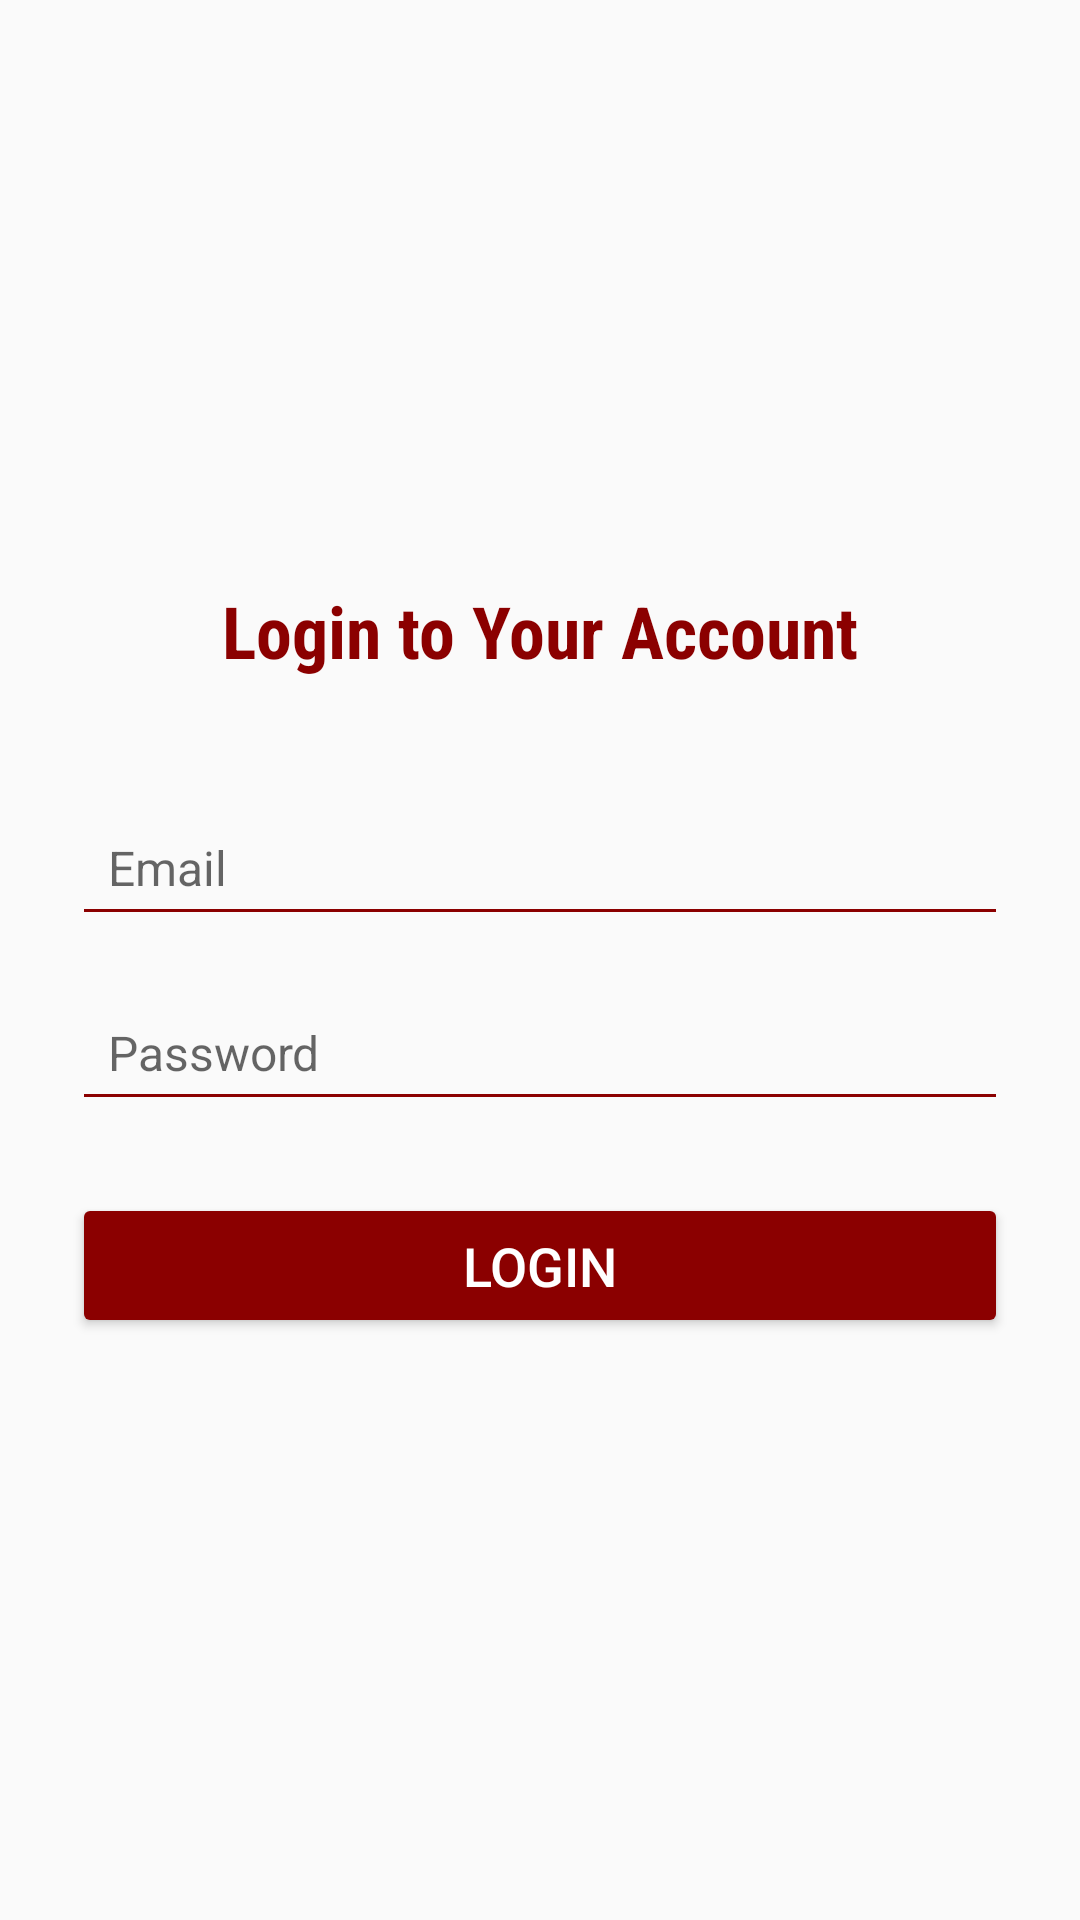

Write the Android layout XML for this screen, with the resource values it uses.
<!-- AndroidManifest.xml: application theme Theme.MyElegantApp -->
<!-- res/layout/login.xml -->
<?xml version="1.0" encoding="utf-8"?>
<LinearLayout xmlns:android="http://schemas.android.com/apk/res/android"
    android:layout_width="match_parent"
    android:layout_height="match_parent"
    android:orientation="vertical"
    android:gravity="center"
    android:padding="24dp"
    android:paddingTop="60dp"
    android:paddingBottom="60dp">

    
    <TextView
        android:id="@+id/appTitle"
        android:layout_width="wrap_content"
        android:layout_height="wrap_content"
        android:text="Login to Your Account"
        android:textSize="24sp"
        android:textColor="#8B0000"
        android:fontFamily="sans-serif-condensed"
        android:textStyle="bold"
        android:layout_marginBottom="40dp" />

    
    <EditText
        android:id="@+id/etLoginEmail"
        android:layout_width="match_parent"
        android:layout_height="wrap_content"
        android:hint="Email"
        android:inputType="textEmailAddress"
        android:textColor="#333333"
        android:backgroundTint="#8B0000"
        android:textSize="16sp"
        android:padding="12dp"
        android:layout_marginBottom="16dp" />

    
    <EditText
        android:id="@+id/etLoginPassword"
        android:layout_width="match_parent"
        android:layout_height="wrap_content"
        android:hint="Password"
        android:inputType="textPassword"
        android:textColor="#333333"
        android:backgroundTint="#8B0000"
        android:textSize="16sp"
        android:padding="12dp"
        android:layout_marginBottom="24dp" />

    
    <Button
        android:id="@+id/btnLoginUser"
        android:layout_width="match_parent"
        android:layout_height="wrap_content"
        android:text="Login"
        android:textColor="#FFFFFF"
        android:backgroundTint="#8B0000"
        android:textSize="18sp"
        android:padding="12dp"
        android:layout_gravity="center" />

</LinearLayout>
<!-- resources referenced by this layout -->
<resources>
  <style name="Theme.MyElegantApp" parent="Theme.AppCompat.Light.NoActionBar">
          
      </style>
</resources>
